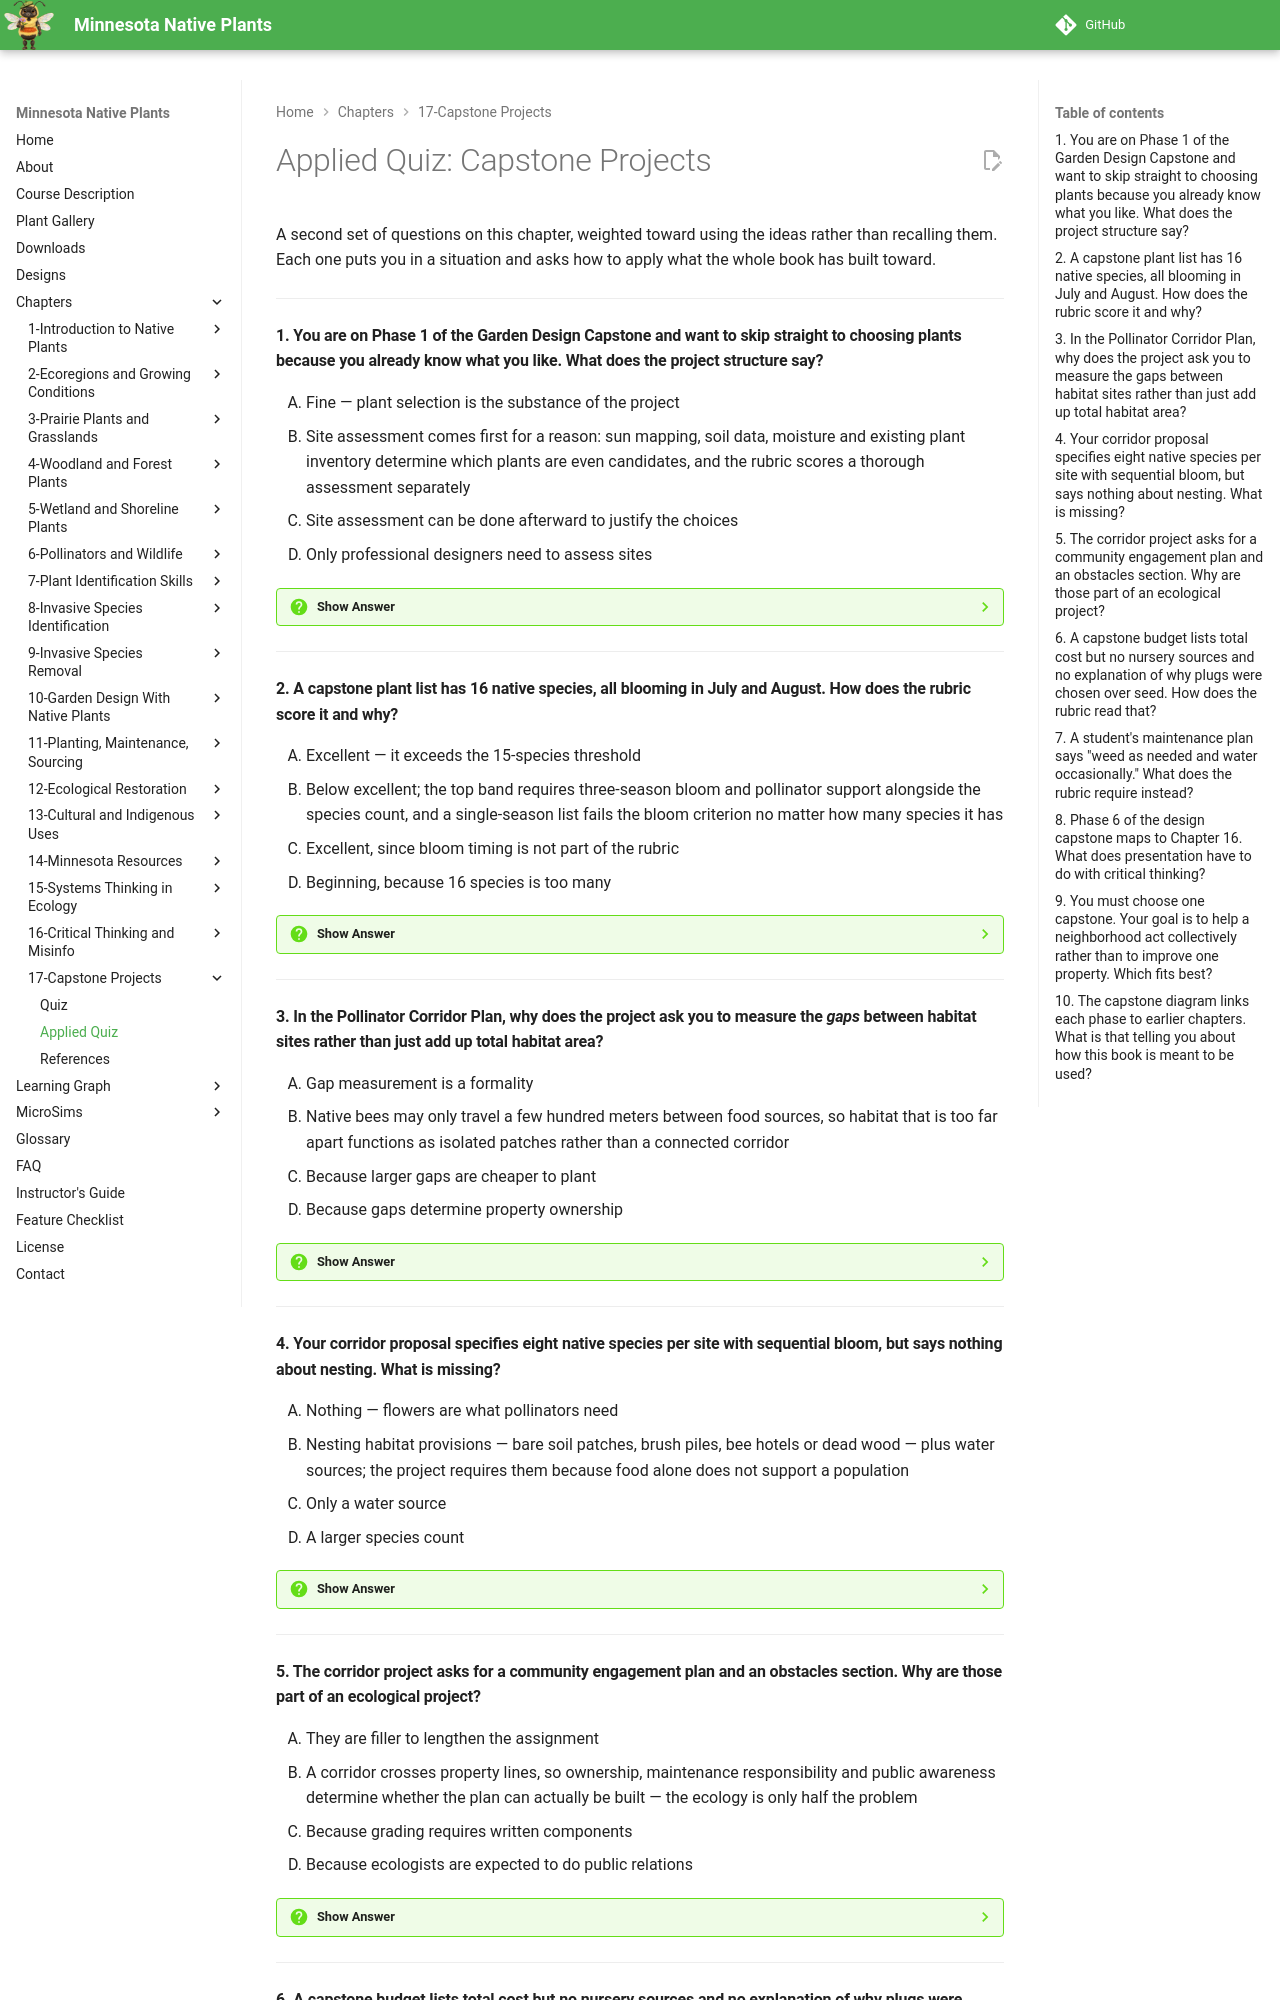

repository: arunbatchu/minnesota-native-plants · page: chapters/17-capstone-projects/quiz-applied/index.html · generator: mkdocs

# Applied Quiz: Capstone Projects

A second set of questions on this chapter, weighted toward using the ideas
rather than recalling them. Each one puts you in a situation and asks how to
apply what the whole book has built toward.

---

#### 1. You are on Phase 1 of the Garden Design Capstone and want to skip straight to choosing plants because you already know what you like. What does the project structure say?

<ol type="A" class="upper-alpha">
<li>Fine — plant selection is the substance of the project</li>
<li>Site assessment comes first for a reason: sun mapping, soil data, moisture and existing plant inventory determine which plants are even candidates, and the rubric scores a thorough assessment separately</li>
<li>Site assessment can be done afterward to justify the choices</li>
<li>Only professional designers need to assess sites</li>
</ol>

??? question "Show Answer"
    The correct answer is **B**. The six-phase diagram makes assessment the foundation the other five phases rest on, and it maps back to Chapters 1, 2 and 15. Choosing plants first and assessing later inverts the whole method this book teaches.

    **Concept Tested:** Garden Design Capstone Sequence

    **See:** [Chapter 17](index.md)

---

#### 2. A capstone plant list has 16 native species, all blooming in July and August. How does the rubric score it and why?

<ol type="A" class="upper-alpha">
<li>Excellent — it exceeds the 15-species threshold</li>
<li>Below excellent; the top band requires three-season bloom and pollinator support alongside the species count, and a single-season list fails the bloom criterion no matter how many species it has</li>
<li>Excellent, since bloom timing is not part of the rubric</li>
<li>Beginning, because 16 species is too many</li>
</ol>

??? question "Show Answer"
    The correct answer is **B**. The rubric's plant-selection band is compound: 15+ species *and* three-season bloom *and* pollinator support *and* multiple community types. This is Chapter 6's continuous-bloom principle showing up as a grading criterion.

    **Concept Tested:** Plant Selection Criteria

    **See:** [Chapter 17](index.md)

---

#### 3. In the Pollinator Corridor Plan, why does the project ask you to measure the *gaps* between habitat sites rather than just add up total habitat area?

<ol type="A" class="upper-alpha">
<li>Gap measurement is a formality</li>
<li>Native bees may only travel a few hundred meters between food sources, so habitat that is too far apart functions as isolated patches rather than a connected corridor</li>
<li>Because larger gaps are cheaper to plant</li>
<li>Because gaps determine property ownership</li>
</ol>

??? question "Show Answer"
    The correct answer is **B**. Connectivity, not acreage, is what makes a corridor work. This is habitat fragmentation from Chapter 15 turned into a design constraint — the same total area arranged differently produces a very different outcome for a short-range forager.

    **Concept Tested:** Pollinator Corridor Design

    **See:** [Chapter 17](index.md)

---

#### 4. Your corridor proposal specifies eight native species per site with sequential bloom, but says nothing about nesting. What is missing?

<ol type="A" class="upper-alpha">
<li>Nothing — flowers are what pollinators need</li>
<li>Nesting habitat provisions — bare soil patches, brush piles, bee hotels or dead wood — plus water sources; the project requires them because food alone does not support a population</li>
<li>Only a water source</li>
<li>A larger species count</li>
</ol>

??? question "Show Answer"
    The correct answer is **B**. The project's deliverables list nesting and water separately from the plant list, mirroring Chapter 6's four essentials. A corridor of flowers with nowhere to nest is a feeding route, not habitat.

    **Concept Tested:** Habitat Requirements Beyond Flowers

    **See:** [Chapter 17](index.md)

---

#### 5. The corridor project asks for a community engagement plan and an obstacles section. Why are those part of an ecological project?

<ol type="A" class="upper-alpha">
<li>They are filler to lengthen the assignment</li>
<li>A corridor crosses property lines, so ownership, maintenance responsibility and public awareness determine whether the plan can actually be built — the ecology is only half the problem</li>
<li>Because grading requires written components</li>
<li>Because ecologists are expected to do public relations</li>
</ol>

??? question "Show Answer"
    The correct answer is **B**. This is the difference between a design and a plan. A corridor that is ecologically ideal and crosses fifteen unwilling properties accomplishes nothing, which is why the project treats obstacles as a required analysis rather than an afterthought.

    **Concept Tested:** Implementation Constraints

    **See:** [Chapter 17](index.md)

---
